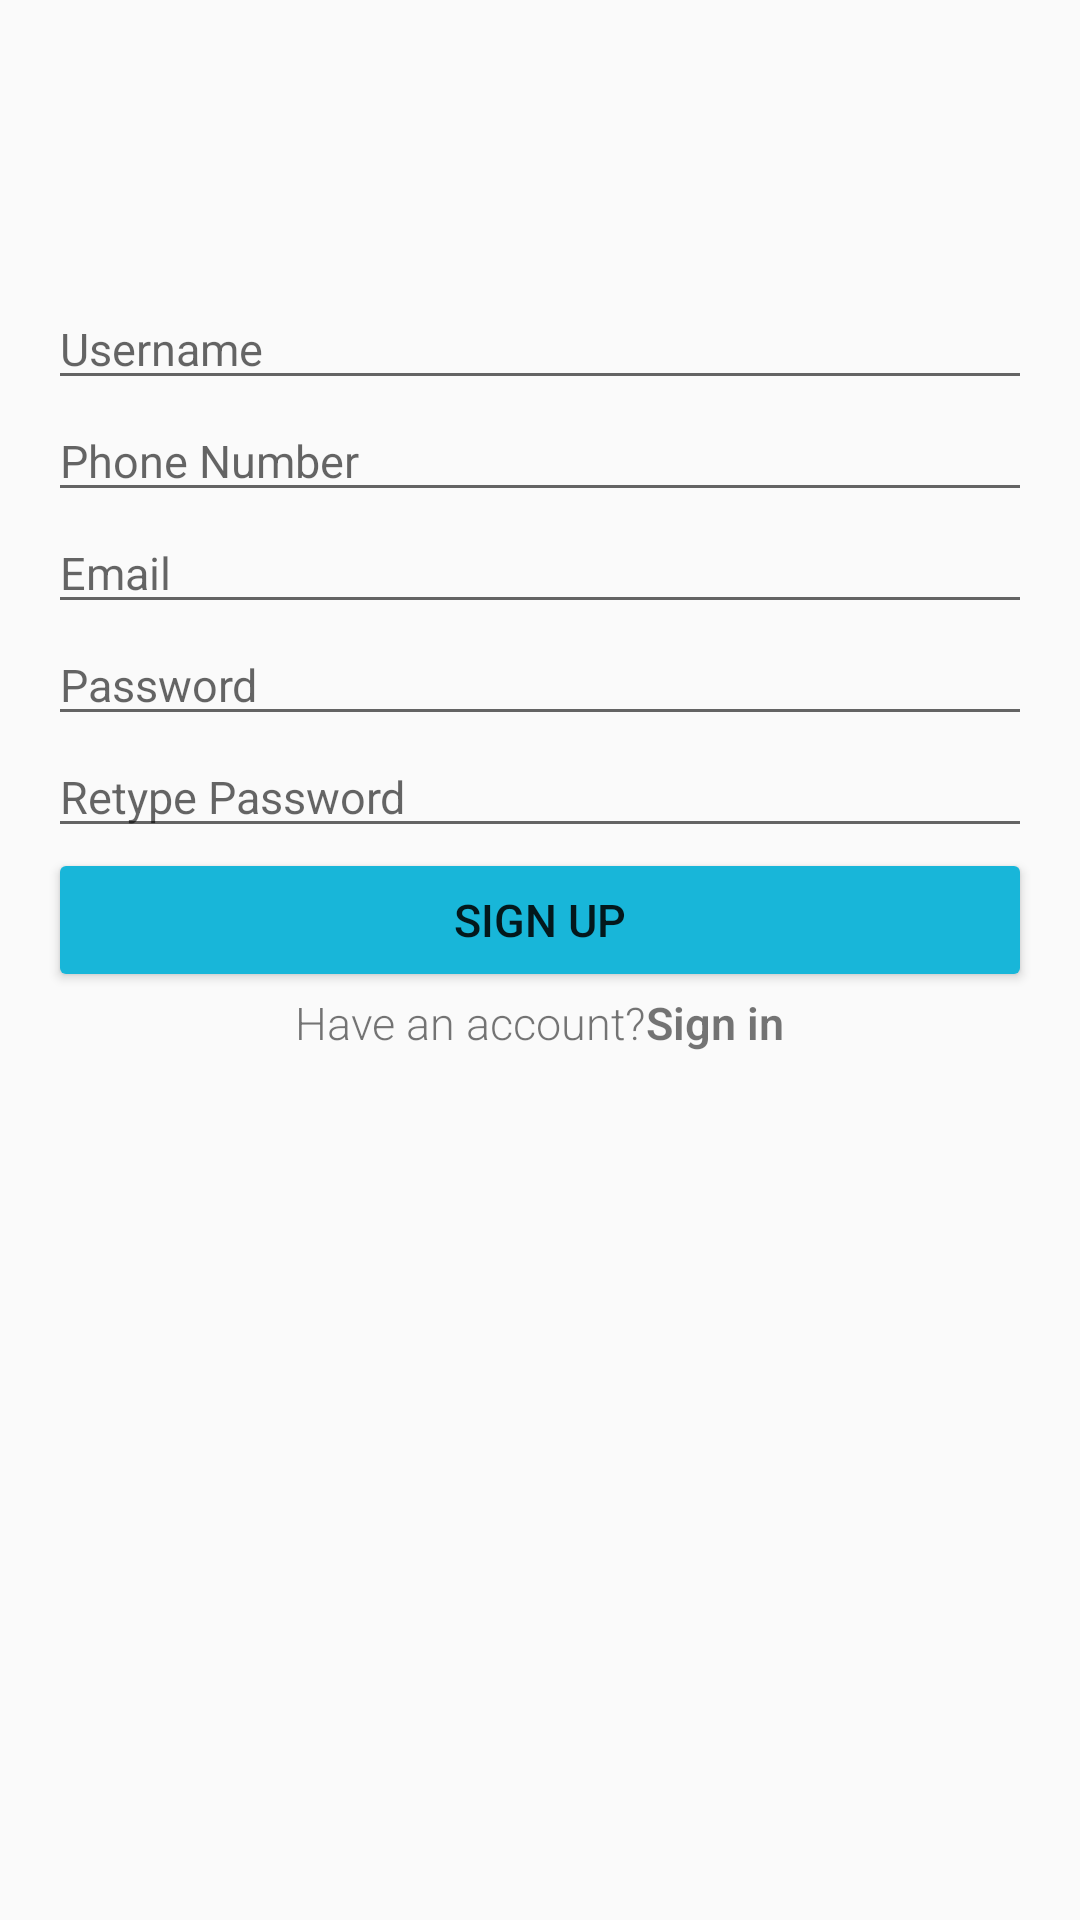

Layout XML and referenced resources for this Android screen:
<!-- AndroidManifest.xml: activity theme AppTheme.NoActionBar -->
<!-- res/layout/activity_signup.xml -->
<?xml version="1.0" encoding="utf-8"?>
<LinearLayout
        xmlns:android="http://schemas.android.com/apk/res/android"
        xmlns:app="http://schemas.android.com/apk/res-auto" xmlns:tools="http://schemas.android.com/tools"
        android:id="@+id/activity_signup"
        android:layout_width="match_parent"
        android:layout_height="match_parent"
        android:paddingLeft="@dimen/activity_horizontal_margin"
        android:paddingRight="@dimen/activity_horizontal_margin"
        android:paddingTop="@dimen/activity_vertical_margin"
        android:paddingBottom="@dimen/activity_vertical_margin"
        android:orientation="vertical"
        android:background="#FAFAFA"
        android:backgroundTint="#FAFAFA"
        tools:context="com.example.guanzhuli.icart.SignUpActivity">
    
    <ImageView
            android:id="@+id/sign_up_photo"
            android:layout_gravity="center"
            android:layout_width="80dp"
            android:layout_height="80dp" app:srcCompat="@drawable/ic_menu_camera"/>
    <EditText
            android:id="@+id/sign_up_username"
            android:hint="Username"
            android:layout_width="match_parent"
            android:layout_height="wrap_content"/>
    <EditText
            android:id="@+id/sign_up_mobile"
            android:hint="Phone Number"
            android:layout_width="match_parent"
            android:layout_height="wrap_content"/>
    <EditText
            android:id="@+id/sign_up_email"
            android:hint="Email"
            android:layout_width="match_parent"
            android:layout_height="wrap_content"/>
    <EditText
            android:layout_width="match_parent"
            android:layout_height="wrap_content"
            android:inputType="textPassword"
            android:hint="Password"
            android:id="@+id/sign_up_password"/>
    <EditText
            android:layout_width="match_parent"
            android:layout_height="wrap_content"
            android:inputType="textPassword"
            android:hint="Retype Password"
            android:id="@+id/sign_up_password2"/>
    <Button
            android:text="Sign up"
            android:id="@+id/button_sign_up"
            android:backgroundTint="@color/colorButton"
            android:layout_width="match_parent"
            android:layout_height="wrap_content"/>
    <LinearLayout
            android:orientation="horizontal"
            android:gravity="center"
            android:layout_width="match_parent"
            android:layout_height="wrap_content">
        <TextView
                android:layout_gravity="center"
                android:text="Have an account?"
                android:layout_width="wrap_content"
                android:layout_height="wrap_content"/>
        <TextView
                android:id="@+id/to_sign_in"
                android:clickable="true"
                android:text="Sign in"
                android:textStyle="bold"
                android:layout_width="wrap_content"
                android:layout_height="wrap_content"/>
    </LinearLayout>
</LinearLayout>
<!-- resources referenced by this layout -->
<resources>
  <color name="colorButton">#18b6d9</color>
  <dimen name="activity_horizontal_margin">16dp</dimen>
  <dimen name="activity_vertical_margin">16dp</dimen>
  <style name="AppTheme.NoActionBar">
          <item name="windowActionBar">false</item>
          <item name="windowNoTitle">true</item>
      </style>
</resources>
